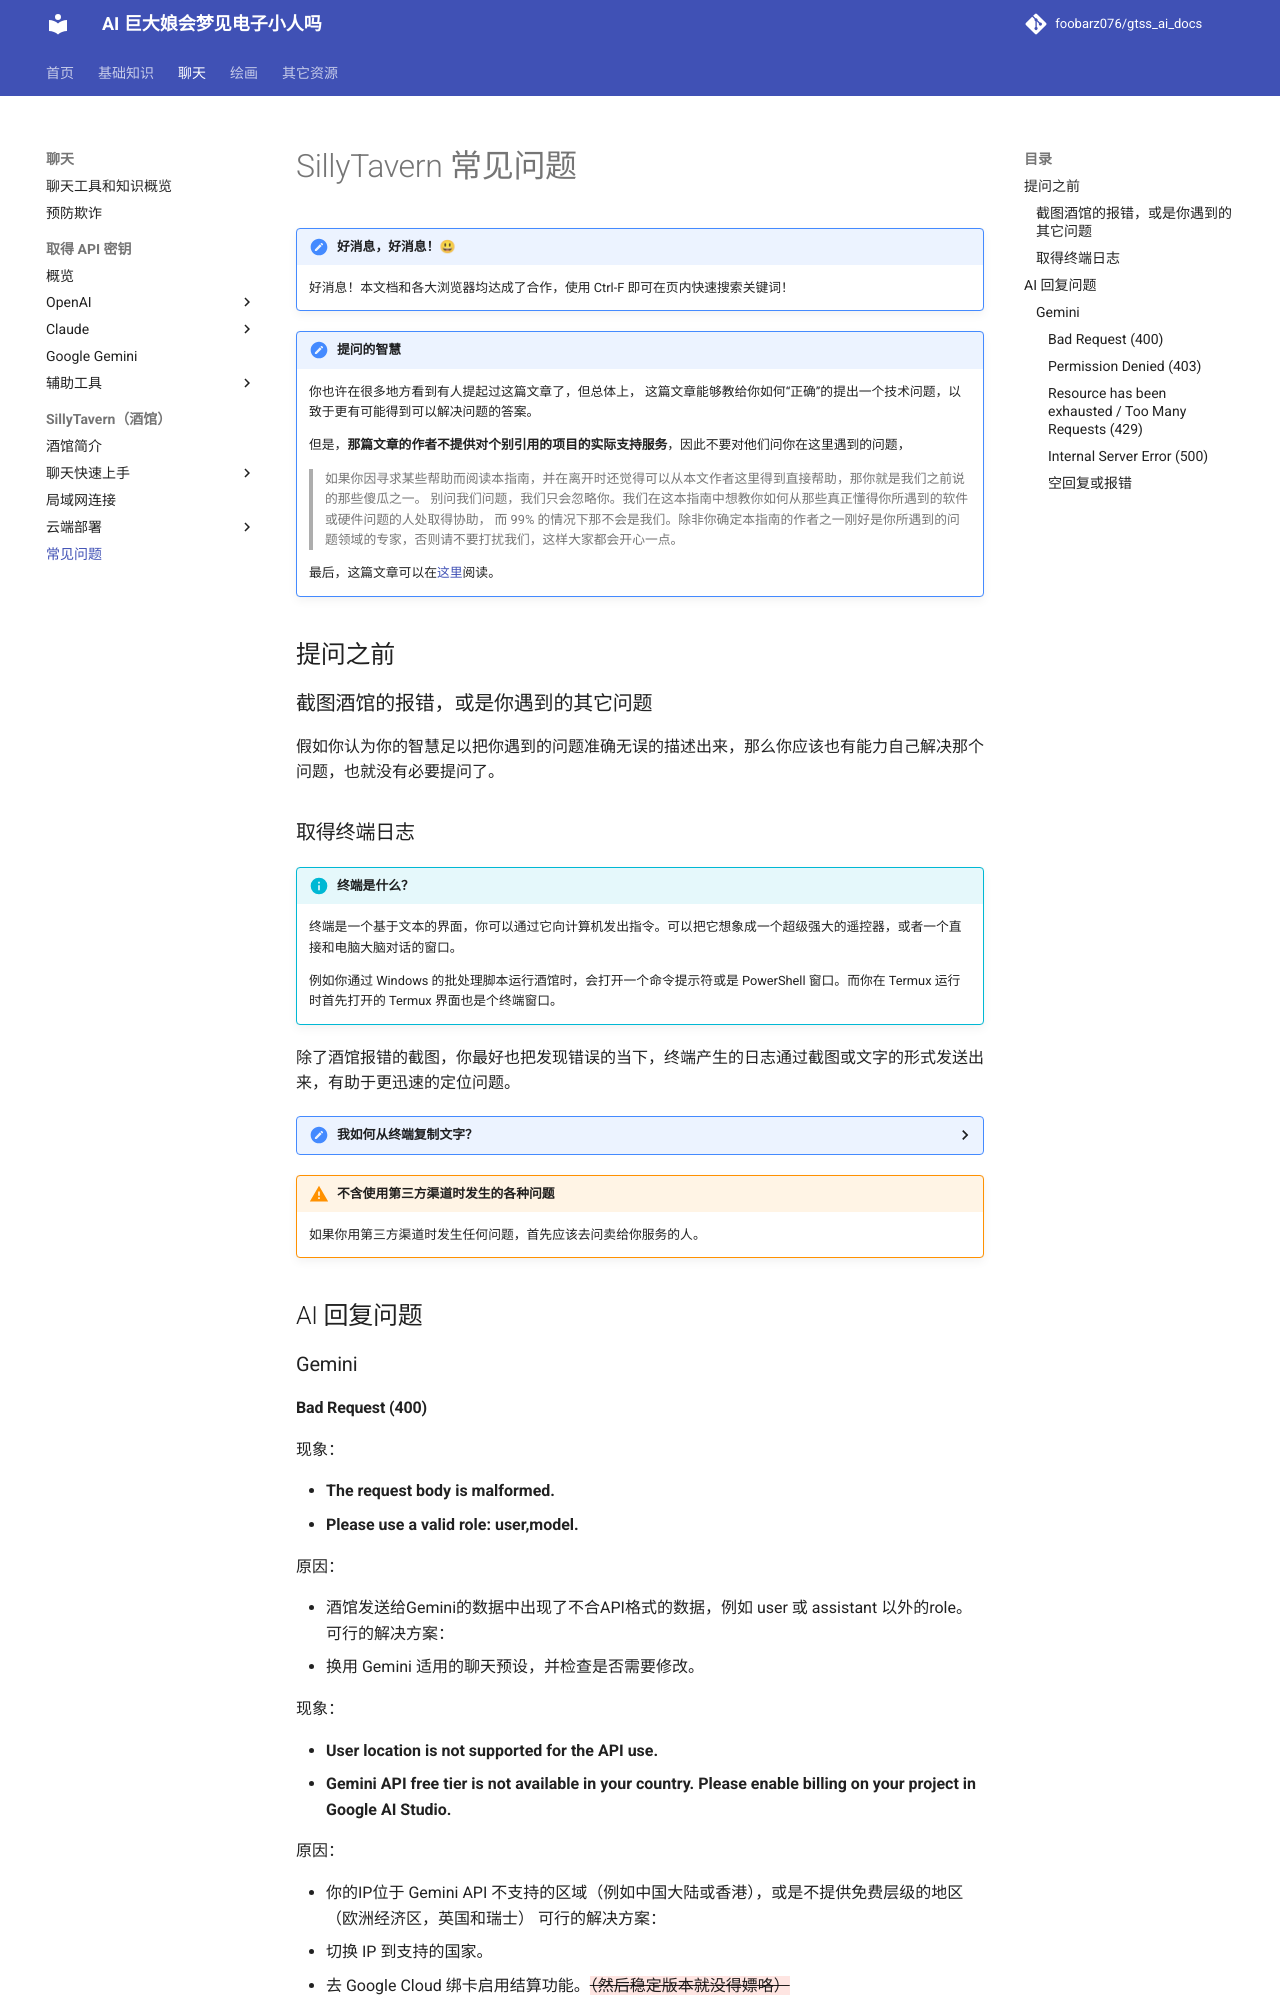

repository: foobarz076/gtss_ai_docs · page: chatting/sillytavern/faq.html · generator: mkdocs

# SillyTavern 常见问题

!!! tips "好消息，好消息！😃"

    好消息！本文档和各大浏览器均达成了合作，使用 Ctrl-F 即可在页内快速搜索关键词！

!!! tips "提问的智慧"

    你也许在很多地方看到有人提起过这篇文章了，但总体上，
    这篇文章能够教给你如何“正确”的提出一个技术问题，以致于更有可能得到可以解决问题的答案。

    但是，**那篇文章的作者不提供对个别引用的项目的实际支持服务**，因此不要对他们问你在这里遇到的问题，

    > 如果你因寻求某些帮助而阅读本指南，并在离开时还觉得可以从本文作者这里得到直接帮助，那你就是我们之前说的那些傻瓜之一。
    > 别问我们问题，我们只会忽略你。我们在这本指南中想教你如何从那些真正懂得你所遇到的软件或硬件问题的人处取得协助，
    > 而 99% 的情况下那不会是我们。除非你确定本指南的作者之一刚好是你所遇到的问题领域的专家，否则请不要打扰我们，这样大家都会开心一点。

    最后，这篇文章可以在[这里](../../resources/ask.md)阅读。

## 提问之前

### 截图酒馆的报错，或是你遇到的其它问题

假如你认为你的智慧足以把你遇到的问题准确无误的描述出来，那么你应该也有能力自己解决那个问题，也就没有必要提问了。
